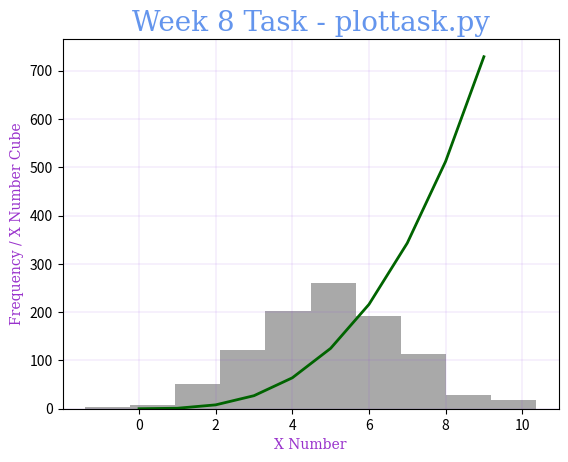

Source code (Python):
# plottask.py
# Author: Sean Humphreys
# Script called plottask.py that displays:
# a histogram of a normal distribution of 1000 values with a mean of 5 and standard deviation of 2,
# and a plot of the function  h(x)=x3 in the range [0, 10],
# on the one set of axes.
# Reference 1: https://www.w3schools.com/python/numpy/numpy_random_normal.asp last accessed 16/03/2023
# Reference 2: https://www.w3schools.com/python/matplotlib_intro.asp last accessed 16/03/2023
# Reference 3: https://www.w3schools.com/python/matplotlib_labels.asp last accessed 16/03/2023
# Reference 4: https://www.w3schools.com/colors/colors_names.asp last accessed 16/03/2023

import numpy as np  # import the numpy module as np
from numpy import random  # from the numpy package import the random module
import matplotlib.pyplot as plt  # import the matplotlib.pyplot as plt

x_axis_list = []  # variable with empty list to be populated with values for the x-axis
np.random.seed(10)  # seed so as the random numbers do not change on each run of the script

# declare a variable to randomly generate 1000 values with a mean of 5 and SD of 2
random_numbers = random.normal(loc=5, scale=2, size=1000)


# define a function to plot of the function  h(x)=x3 in the range [0, 10]
def plot_func():
    list_y_axis = []  # variable wit empty list
    for z in range(0, 10):  # for loop for desired range of values
        y = z * z * z  # arithmetic to cube y
        list_y_axis.append(y)  # append y to list
    return list_y_axis  # return the list of values that will be used in the y-axis


for x in range(0, 10):  # for loop to create a list of values for the x-axis
    x_axis_list.append(x)  # append the desired values in a list for the x-axis
# Define a dictionary with key value pairs for font formatting
font1 = {'family': 'serif', 'color': '#6495ED', 'size': 20}
# Define a dictionary with key value pairs for font formatting
font2 = {'family': 'serif', 'color': '#9932CC', 'size': 10}
x_axis = np.array(x_axis_list)  # variable with array for x-axis
y_axis = np.array(plot_func())  # variable with array for y-axis
plt.hist(random_numbers, color="#A9A9A9")  # plot histogram with black colour
plt.plot(x_axis, y_axis, color='#006400', linewidth='2')  # plot line with green colour and width 2
plt.grid(color='#8A2BE2', linewidth="0.1")  # plot a black light blue with line width 0.1
plt.title("Week 8 Task - plottask.py", fontdict=font1)  # display title with font 1 formatting
plt.xlabel("X Number", fontdict=font2)  # display x-axis label with font 2 formatting
plt.ylabel("Frequency / X Number Cube", fontdict=font2)  # display y-axis with font 2 formatting
plt.show()  # command to show plot
